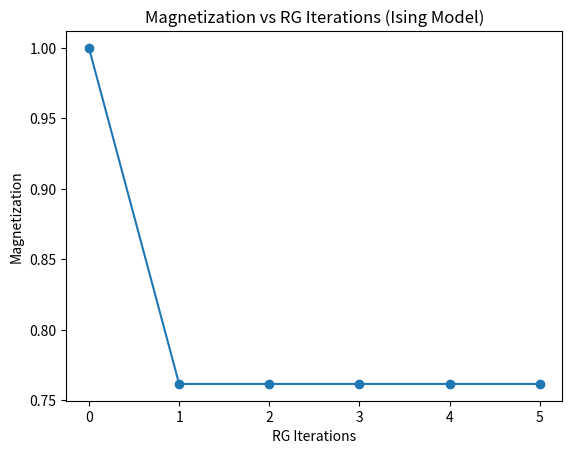

Here is the Python script that generated this plot:
import numpy as np
import matplotlib.pyplot as plt

# Define the Ising model parameters
L = 32  # Size of the lattice
J = 1.0  # Interaction strength
T = 2.0  # Temperature

# Initialize a structured spin configuration (all up or all down)
initial_spins = np.ones(L)

# Perform the Kadanoff block-spin RG transformation with temperature (T) and interaction strength (J)
def kadanoff_rg(spins, T, J):
    n = len(spins) // 2
    block_spins = spins[::2] + spins[1::2]
    p = np.tanh(2 * J / T)
    return np.where(block_spins > 0, p, -p)

# Perform RG iterations
rg_iterations = 10
magnetization = []

for i in range(rg_iterations):
    magnetization.append(np.mean(initial_spins))
    initial_spins = kadanoff_rg(initial_spins, T, J)

# Plot the magnetization vs RG iterations
plt.plot(range(rg_iterations), magnetization, marker='o')
plt.xlabel("RG Iterations")
plt.ylabel("Magnetization")
plt.title("Magnetization vs RG Iterations (Ising Model)")
plt.show()
